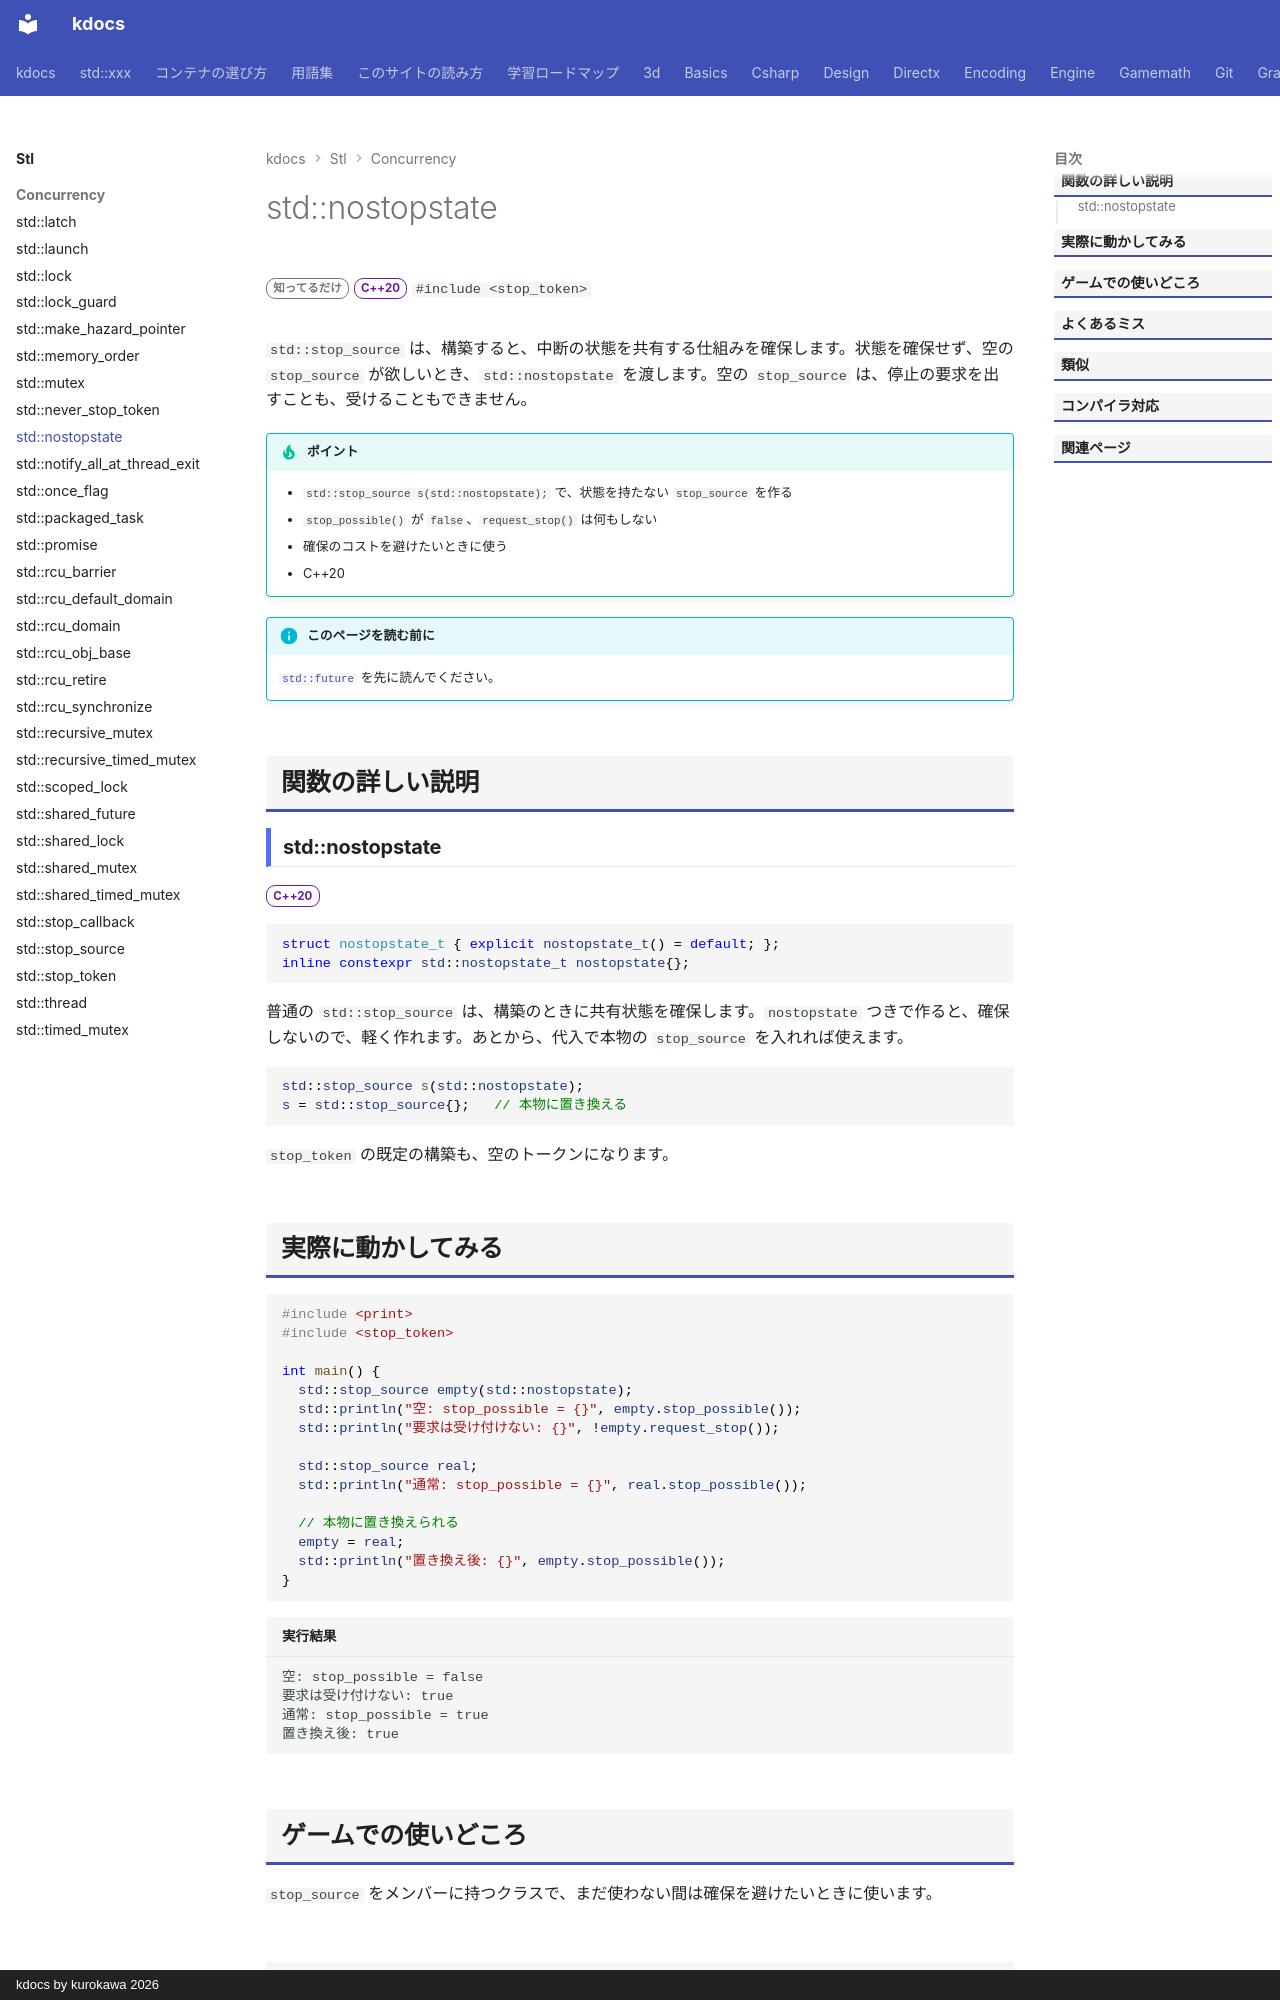

repository: qwzxdf/kdocs · page: stl/concurrency/nostopstate/index.html · generator: mkdocs · copyright: kdocs by kurokawa 2026

---
title: std::nostopstate
summary: "stop_source を、停止の状態を持たない形で作る目印。"
order: 900
tags:
  - 並行処理
---

# std::nostopstate

<div class="page-badges" markdown>
<span class="rank rank-rare">知ってるだけ</span>
<span class="ver ver-20">C++20</span>
`#include <stop_token>`
</div>

`std::stop_source` は、構築すると、中断の状態を共有する仕組みを確保します。状態を確保せず、空の `stop_source` が欲しいとき、`std::nostopstate` を渡します。空の `stop_source` は、停止の要求を出すことも、受けることもできません。

!!! tip "ポイント"
    - `std::stop_source s(std::nostopstate);` で、状態を持たない `stop_source` を作る
    - `stop_possible()` が `false`、`request_stop()` は何もしない
    - 確保のコストを避けたいときに使う
    - C++20

!!! info "このページを読む前に"
    [`std::future`](future.md) を先に読んでください。

## 関数の詳しい説明

### std::nostopstate {#nostopstate}

<span class="ver ver-20">C++20</span>

```cpp
struct nostopstate_t { explicit nostopstate_t() = default; };
inline constexpr std::nostopstate_t nostopstate{};
```

普通の `std::stop_source` は、構築のときに共有状態を確保します。`nostopstate` つきで作ると、確保しないので、軽く作れます。あとから、代入で本物の `stop_source` を入れれば使えます。

```cpp
std::stop_source s(std::nostopstate);
s = std::stop_source{};   // 本物に置き換える
```

`stop_token` の既定の構築も、空のトークンになります。
